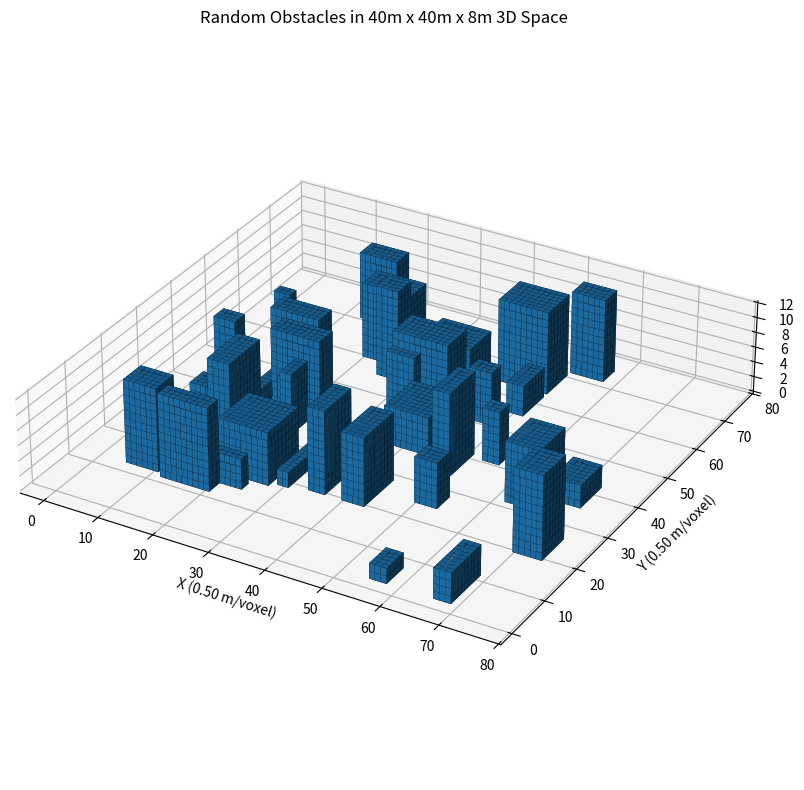

Generate this figure with matplotlib:
import numpy as np
import matplotlib.pyplot as plt
from dataclasses import dataclass


@dataclass
class ObstacleBox:
    # 连续空间中的障碍物边界（单位：米）
    x_min: float
    x_max: float
    y_min: float
    y_max: float
    z_min: float
    z_max: float


def create_random_3d_space(
    size_m=(40.0, 40.0, 8.0),      # 空间尺寸 (X, Y, Z) 米
    resolution=0.5,                # 体素分辨率（米/格）
    num_obstacles=30,              # 随机障碍物数量
    obstacle_size_range=((1.0, 6.0), (1.0, 6.0), (1.0, 4.0)),  # 障碍物尺寸范围（x/y/z）
    seed=42,
    allow_overlap=False,           # 是否允许障碍物重叠
    ground_attached=True           # 障碍物是否从地面开始（z=0）
):
    """
    返回：
      occupancy: np.ndarray, shape=(nx, ny, nz), uint8
                 0=自由空间, 1=障碍物
      obstacles: List[ObstacleBox]
      meta: dict (空间信息)
    """
    rng = np.random.default_rng(seed)

    Lx, Ly, Lz = size_m
    nx = int(np.round(Lx / resolution))
    ny = int(np.round(Ly / resolution))
    nz = int(np.round(Lz / resolution))

    occupancy = np.zeros((nx, ny, nz), dtype=np.uint8)
    obstacles = []

    def meters_to_voxels(length_m):
        return max(1, int(np.round(length_m / resolution)))

    max_trials = num_obstacles * 50
    placed = 0
    trials = 0

    while placed < num_obstacles and trials < max_trials:
        trials += 1

        # 随机障碍物尺寸（米）
        sx_m = rng.uniform(*obstacle_size_range[0])
        sy_m = rng.uniform(*obstacle_size_range[1])
        sz_m = rng.uniform(*obstacle_size_range[2])

        sx = meters_to_voxels(sx_m)
        sy = meters_to_voxels(sy_m)
        sz = meters_to_voxels(sz_m)

        # 尺寸不能超过空间
        if sx >= nx or sy >= ny or sz >= nz:
            continue

        # 随机放置位置（体素索引）
        ix0 = rng.integers(0, nx - sx)
        iy0 = rng.integers(0, ny - sy)
        if ground_attached:
            iz0 = 0
        else:
            iz0 = rng.integers(0, nz - sz)

        ix1, iy1, iz1 = ix0 + sx, iy0 + sy, iz0 + sz

        # 检查重叠
        if not allow_overlap:
            if np.any(occupancy[ix0:ix1, iy0:iy1, iz0:iz1] == 1):
                continue

        # 写入障碍物
        occupancy[ix0:ix1, iy0:iy1, iz0:iz1] = 1

        # 转回连续空间（米）
        obstacles.append(
            ObstacleBox(
                x_min=ix0 * resolution,
                x_max=ix1 * resolution,
                y_min=iy0 * resolution,
                y_max=iy1 * resolution,
                z_min=iz0 * resolution,
                z_max=iz1 * resolution,
            )
        )
        placed += 1

    meta = {
        "size_m": size_m,
        "resolution": resolution,
        "grid_shape": occupancy.shape,
        "num_obstacles_requested": num_obstacles,
        "num_obstacles_placed": placed,
        "seed": seed,
    }
    return occupancy, obstacles, meta


def visualize_voxel_space(occupancy, resolution=0.5, max_voxels_for_plot=120000):
    """
    使用 matplotlib 显示体素障碍物（体素太多时会比较慢）
    """
    occ = occupancy.astype(bool)

    # 如果体素太密，可以简单下采样显示
    n_vox = occ.size
    step = 1
    if n_vox > max_voxels_for_plot:
        step = int(np.ceil((n_vox / max_voxels_for_plot) ** (1/3)))

    occ_show = occ[::step, ::step, ::step]
    res_show = resolution * step

    fig = plt.figure(figsize=(9, 8))
    ax = fig.add_subplot(111, projection="3d")
    ax.voxels(occ_show, edgecolor="k", linewidth=0.1)

    nx, ny, nz = occ_show.shape
    ax.set_xlabel(f"X ({res_show:.2f} m/voxel)")
    ax.set_ylabel(f"Y ({res_show:.2f} m/voxel)")
    ax.set_zlabel(f"Z ({res_show:.2f} m/voxel)")
    ax.set_title("Random Obstacles in 40m x 40m x 8m 3D Space")
    ax.set_box_aspect((nx, ny, nz))
    plt.tight_layout()
    plt.show()


if __name__ == "__main__":
    occupancy, obstacles, meta = create_random_3d_space(
        size_m=(40.0, 40.0, 8.0),
        resolution=0.5,       # 0.5m 体素
        num_obstacles=35,
        obstacle_size_range=((1.0, 5.0), (1.0, 5.0), (1.0, 6.0)),
        seed=123,
        allow_overlap=False,
        ground_attached=True
    )

    print("Meta:", meta)
    print("前5个障碍物（米）:")
    for ob in obstacles[:5]:
        print(ob)

    # 保存体素地图（可用于后续算法）
    np.save("occupancy_40x40x8.npy", occupancy)

    # 可视化
    visualize_voxel_space(occupancy, resolution=meta["resolution"])
